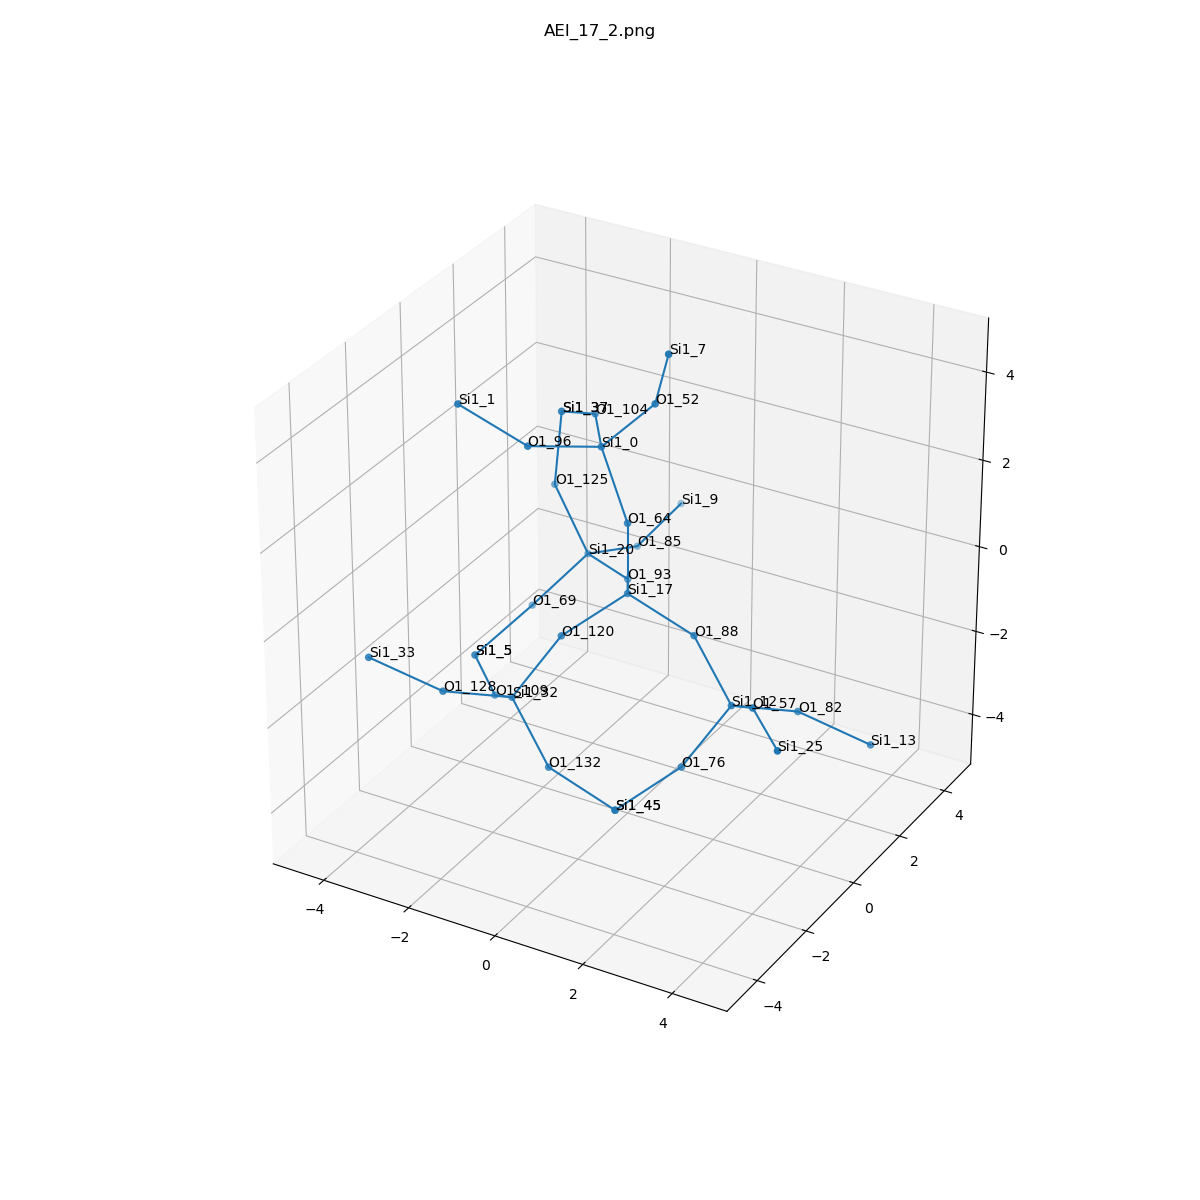

Source data for this figure (header and first rows):
, neighbor_num, isite, atom, x, y, z, front_index
0, 0, 17, Si1, 0.0, 0.0, 0.0, 
1, 1, 64, O1, 0.0, 0.0, 1.61, 0.0
2, 1, 93, O1, -0.7555, 1.315, -0.5381, 0.0
3, 1, 88, O1, 1.52, -1.0139422219813717e-33, -0.5319, 0.0
4, 1, 120, O1, -0.7573, -1.314, -0.5361, 0.0
5, 2, 0, Si1, -0.7453, 0.2582, 3.014, 1.0
6, 2, 20, Si1, -2.147, 2.102, -0.7224, 2.0
7, 2, 12, Si1, 2.658, -0.5025, -1.553, 3.0
8, 2, 32, Si1, -1.442, -2.097, -1.764, 4.0
9, 3, 104, O1, -1.658, 1.578, 2.906, 5.0
10, 3, 96, O1, -1.671, -1.01, 3.37, 5.0
11, 3, 52, O1, 0.3544, 0.462, 4.172, 5.0
12, 3, 69, O1, -3.043, 1.357, -1.835, 6.0
13, 3, 125, O1, -2.942, 2.127, 0.6765, 6.0
14, 3, 85, O1, -1.851, 3.611, -1.201, 6.0
15, 3, 57, O1, 3.669, -1.491, -0.7806, 7.0
16, 3, 76, O1, 1.973, -1.285, -2.781, 7.0
17, 3, 82, O1, 3.473, 0.7673, -2.112, 7.0
18, 3, 132, O1, -0.3044, -2.599, -2.785, 8.0
19, 3, 109, O1, -2.453, -1.108, -2.537, 8.0
20, 3, 128, O1, -2.258, -3.366, -1.205, 8.0
21, 4, 37, Si1, -2.909, 2.368, 2.267, 9.0
22, 4, 1, Si1, -2.924, -1.551, 4.225, 10.0
23, 4, 7, Si1, 0.9097, 0.006694, 5.614, 11.0
24, 4, 5, Si1, -3.609, 0.009687, -2.509, 12.0
25, 4, 37, Si1, -2.909, 2.368, 2.267, 13.0
26, 4, 9, Si1, -1.7, 5.183, -0.896, 14.0
27, 4, 25, Si1, 4.825, -2.609, -0.8087, 15.0
28, 4, 45, Si1, 1.216, -2.599, -3.317, 16.0
29, 4, 13, Si1, 4.84, 1.31, -2.766, 17.0
30, 4, 45, Si1, 1.216, -2.599, -3.317, 18.0
31, 4, 5, Si1, -3.609, 0.009687, -2.509, 19.0
32, 4, 33, Si1, -3.624, -3.909, -0.5508, 20.0
